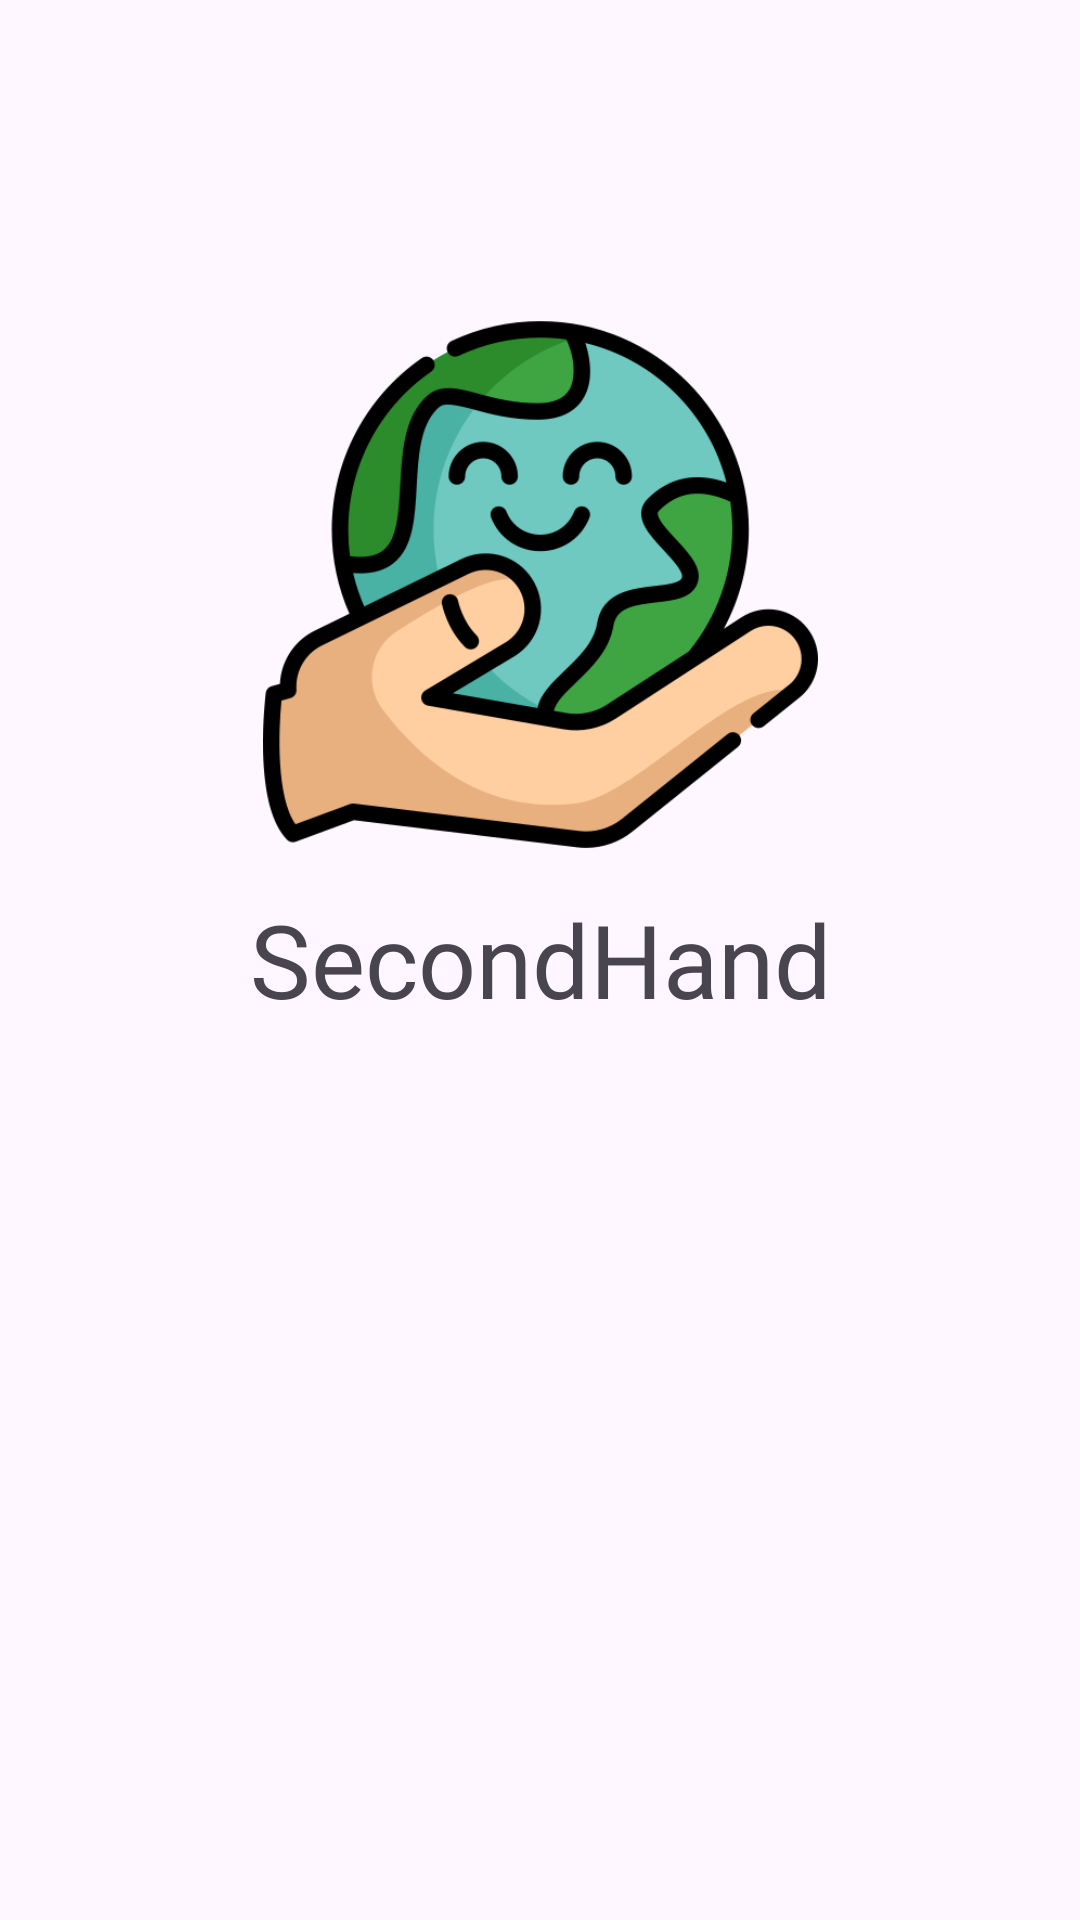

This screen was rendered from an Android layout file. Write that file and the resources it references.
<!-- AndroidManifest.xml: application theme Theme.OurApplication -->
<!-- res/layout/activity_splash_screen.xml -->
<?xml version="1.0" encoding="utf-8"?>
<androidx.constraintlayout.widget.ConstraintLayout xmlns:android="http://schemas.android.com/apk/res/android"
    xmlns:app="http://schemas.android.com/apk/res-auto"
    xmlns:tools="http://schemas.android.com/tools"
    android:layout_width="match_parent"
    android:layout_height="match_parent"
    tools:context=".SplashScreen">

    <ImageView
        android:id="@+id/imageView"
        android:layout_width="185dp"
        android:layout_height="189dp"
        android:layout_marginTop="100dp"
        app:layout_constraintEnd_toEndOf="parent"
        app:layout_constraintStart_toStartOf="parent"
        app:layout_constraintTop_toTopOf="parent"
        app:srcCompat="@drawable/logo" />

    <TextView
        android:id="@+id/textView"
        android:layout_width="wrap_content"
        android:layout_height="wrap_content"
        android:layout_marginTop="8dp"
        android:fontFamily="@font/poppins_thin"
        android:text="SecondHand"
        android:textSize="34sp"
        app:layout_constraintEnd_toEndOf="@+id/imageView"
        app:layout_constraintStart_toStartOf="@+id/imageView"
        app:layout_constraintTop_toBottomOf="@+id/imageView" />
</androidx.constraintlayout.widget.ConstraintLayout>
<!-- resources referenced by this layout -->
<resources>
  <!-- drawable logo: png bitmap (drawable, 49142 bytes) -->
  <style name="Theme.OurApplication" parent="Base.Theme.OurApplication" />
  <style name="Base.Theme.OurApplication" parent="Theme.Material3.DayNight.NoActionBar">
          
          
      </style>
</resources>
